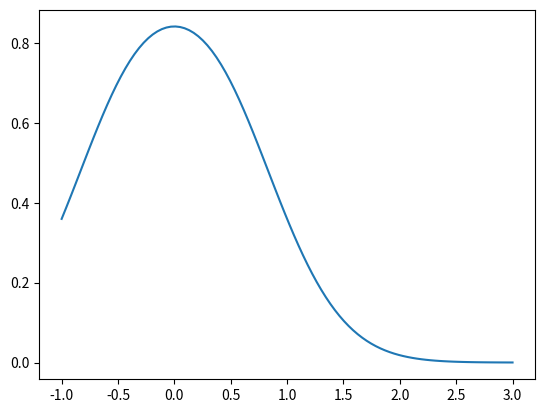
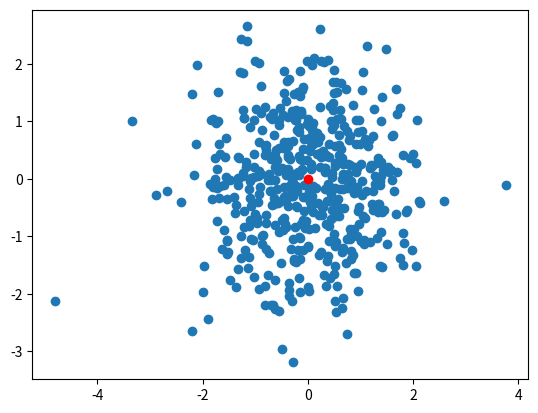
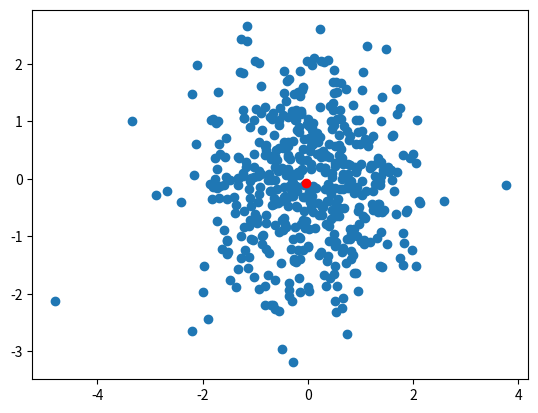

Write the Python code that produced these figures, in order.
import numpy as np
import matplotlib.pyplot as plt

a = np.linspace(0, 15, 100)
b = a.reshape(10, 10)
c = b - b.mean()


a = np.ones((1, 10)) * 5
a


a = np.linspace(1, 10, 10)
b = np.arange(1, 11)
all(a == b)


x = np.linspace(-1, 3, 100)
y = np.sin(np.exp(-(x**2)))


plt.plot(x, y)

points = np.random.randn(2, 500)
mean = points.mean(axis=0)
print(mean.shape)


fig, ax = plt.subplots()  # create a matplotlib figure

ax.scatter(points[0, :], points[1, :])

mean = (0, 0)
ax.scatter(mean[0], mean[1], color="red")
plt.show()


fig, ax = plt.subplots()  # create a matplotlib figure

ax.scatter(points[0, :], points[1, :])

mean = points.mean(axis=1)
ax.scatter(mean[0], mean[1], color="red")
plt.show()


d = np.array([1, 5, 3])
e = np.array([4, 4, 2])
st0 = np.stack((d, e))
st1 = np.stack((d, e), axis=1)
print("st0:\n", st0, "\n")
print("st1:\n", st1)
